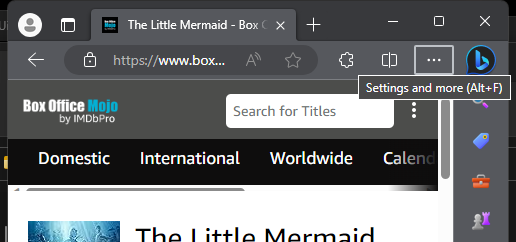
Task: Implementation for Project for Group 4, IS/SE762
Workflow: main

Step 1: Close Window 'msedge.exe The' in window 'Home - Box Office Mojo' (msedge.exe)
